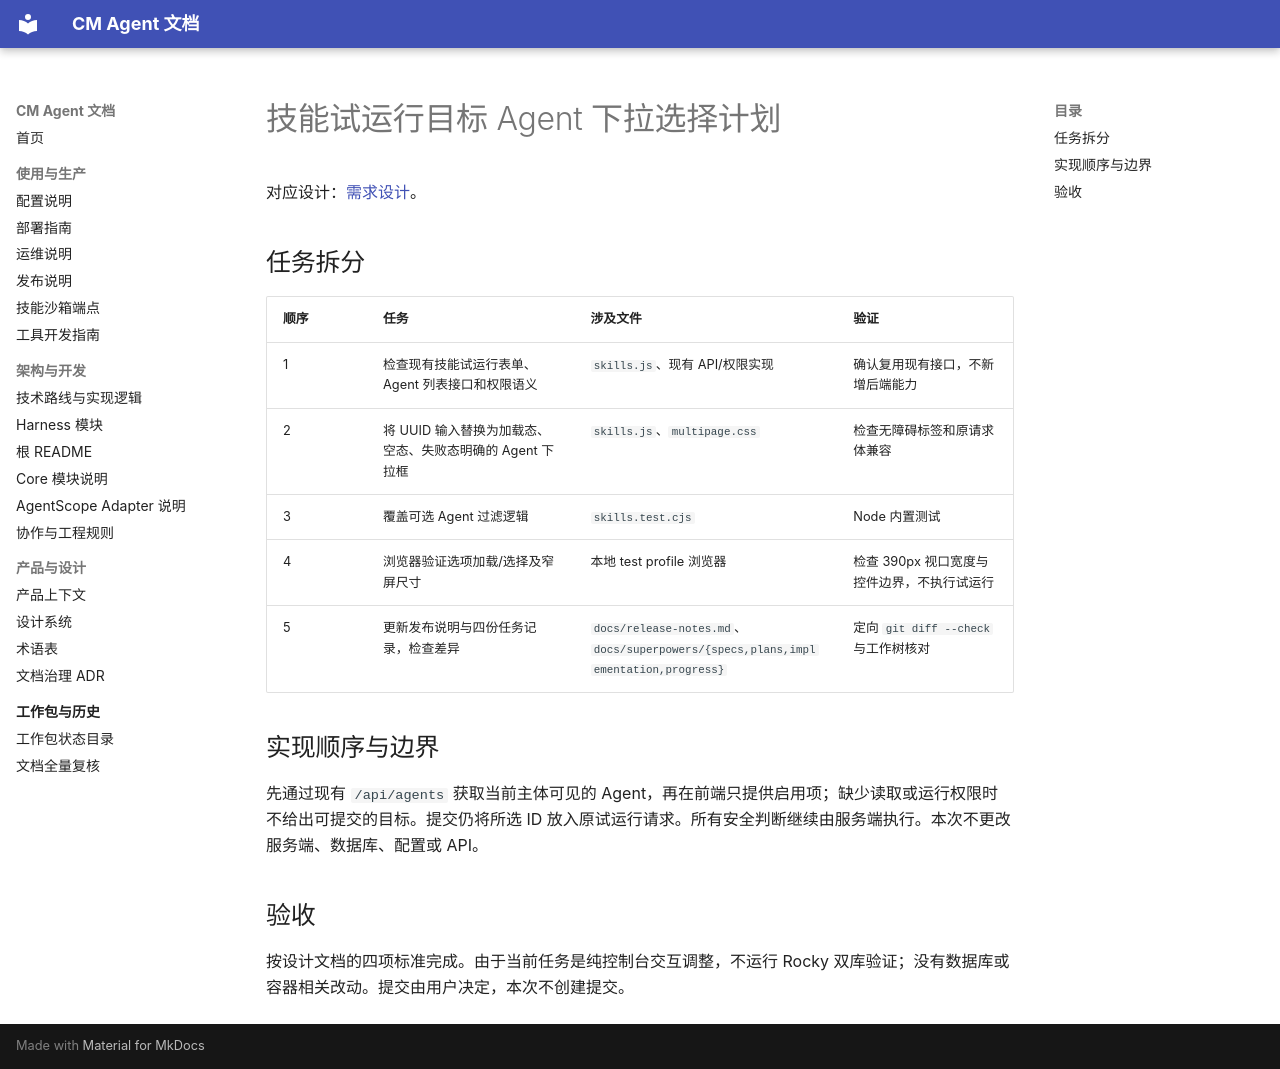

repository: cmming/cm-agent · page: superpowers/plans/2026-09-28-skill-trial-agent-dropdown/index.html · generator: mkdocs

# 技能试运行目标 Agent 下拉选择计划

对应设计：[需求设计](../specs/2026-09-28-skill-trial-agent-dropdown-design.md)。

## 任务拆分

| 顺序 | 任务 | 涉及文件 | 验证 |
| --- | --- | --- | --- |
| 1 | 检查现有技能试运行表单、Agent 列表接口和权限语义 | `skills.js`、现有 API/权限实现 | 确认复用现有接口，不新增后端能力 |
| 2 | 将 UUID 输入替换为加载态、空态、失败态明确的 Agent 下拉框 | `skills.js`、`multipage.css` | 检查无障碍标签和原请求体兼容 |
| 3 | 覆盖可选 Agent 过滤逻辑 | `skills.test.cjs` | Node 内置测试 |
| 4 | 浏览器验证选项加载/选择及窄屏尺寸 | 本地 test profile 浏览器 | 检查 390px 视口宽度与控件边界，不执行试运行 |
| 5 | 更新发布说明与四份任务记录，检查差异 | `docs/release-notes.md`、`docs/superpowers/{specs,plans,implementation,progress}` | 定向 `git diff --check` 与工作树核对 |

## 实现顺序与边界

先通过现有 `/api/agents` 获取当前主体可见的 Agent，再在前端只提供启用项；缺少读取或运行权限时不给出可提交的目标。提交仍将所选 ID 放入原试运行请求。所有安全判断继续由服务端执行。本次不更改服务端、数据库、配置或 API。

## 验收

按设计文档的四项标准完成。由于当前任务是纯控制台交互调整，不运行 Rocky 双库验证；没有数据库或容器相关改动。提交由用户决定，本次不创建提交。
